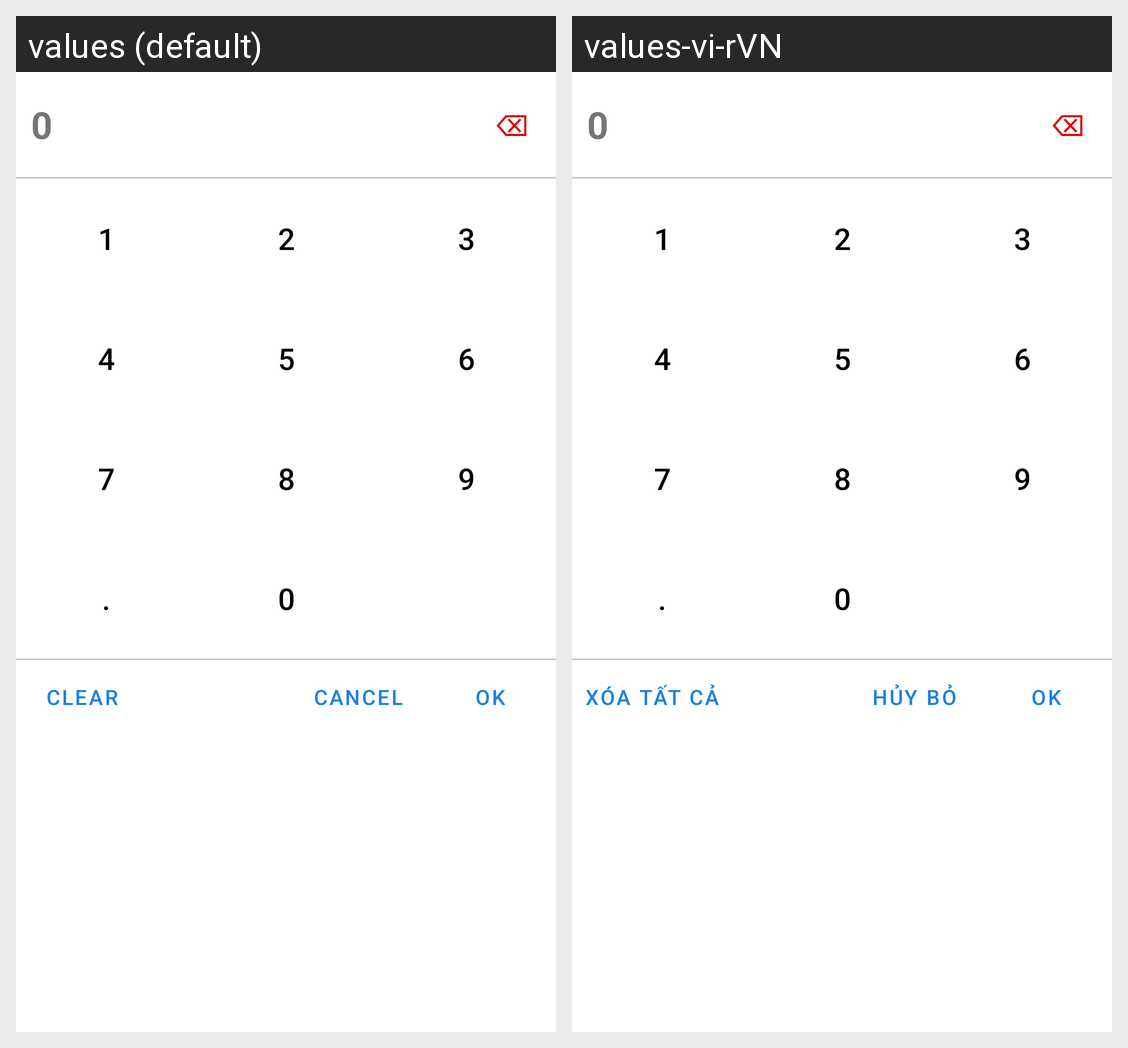

Here is an Android app screen in its default locale and in the app's own translations. Write out the translated-string differences for the strings that appear on this screen.
Android screen res/layout/user_input_dialog.xml rendered under 2 locales, left to right: values (default), values-vi-rVN. Device: Nexus 5 (rendered at 1080×1920; each locale shown at half size, 540×960, under a caption strip naming it); theme Theme.Test1.
Strings drawn on this screen, with the default value and each locale's value (text and hints the layout hard-codes, and strings that could not be matched under every locale, appear in the picture but are not listed):

default_value_number
  values: 0
  values-vi-rVN: 0  [not translated; the default value is used]

delete_text
  values: ⌫
  values-vi-rVN: ⌫  [not translated; the default value is used]

one_btn
  values: 1
  values-vi-rVN: 1  [not translated; the default value is used]

two_btn
  values: 2
  values-vi-rVN: 2  [not translated; the default value is used]

three_btn
  values: 3
  values-vi-rVN: 3  [not translated; the default value is used]

four_btn
  values: 4
  values-vi-rVN: 4  [not translated; the default value is used]

five_btn
  values: 5
  values-vi-rVN: 5  [not translated; the default value is used]

six_btn
  values: 6
  values-vi-rVN: 6  [not translated; the default value is used]

seven_btn
  values: 7
  values-vi-rVN: 7  [not translated; the default value is used]

eight_btn
  values: 8
  values-vi-rVN: 8  [not translated; the default value is used]

nine_btn
  values: 9
  values-vi-rVN: 9  [not translated; the default value is used]

dot_btn
  values: .
  values-vi-rVN: .  [not translated; the default value is used]

zero_btn
  values: 0
  values-vi-rVN: 0  [not translated; the default value is used]

clear_btn
  values: Clear
  values-vi-rVN: Xóa tất cả

cancel_btn
  values: Cancel
  values-vi-rVN: Hủy bỏ

ok_btn
  values: OK
  values-vi-rVN: OK  [not translated; the default value is used]
